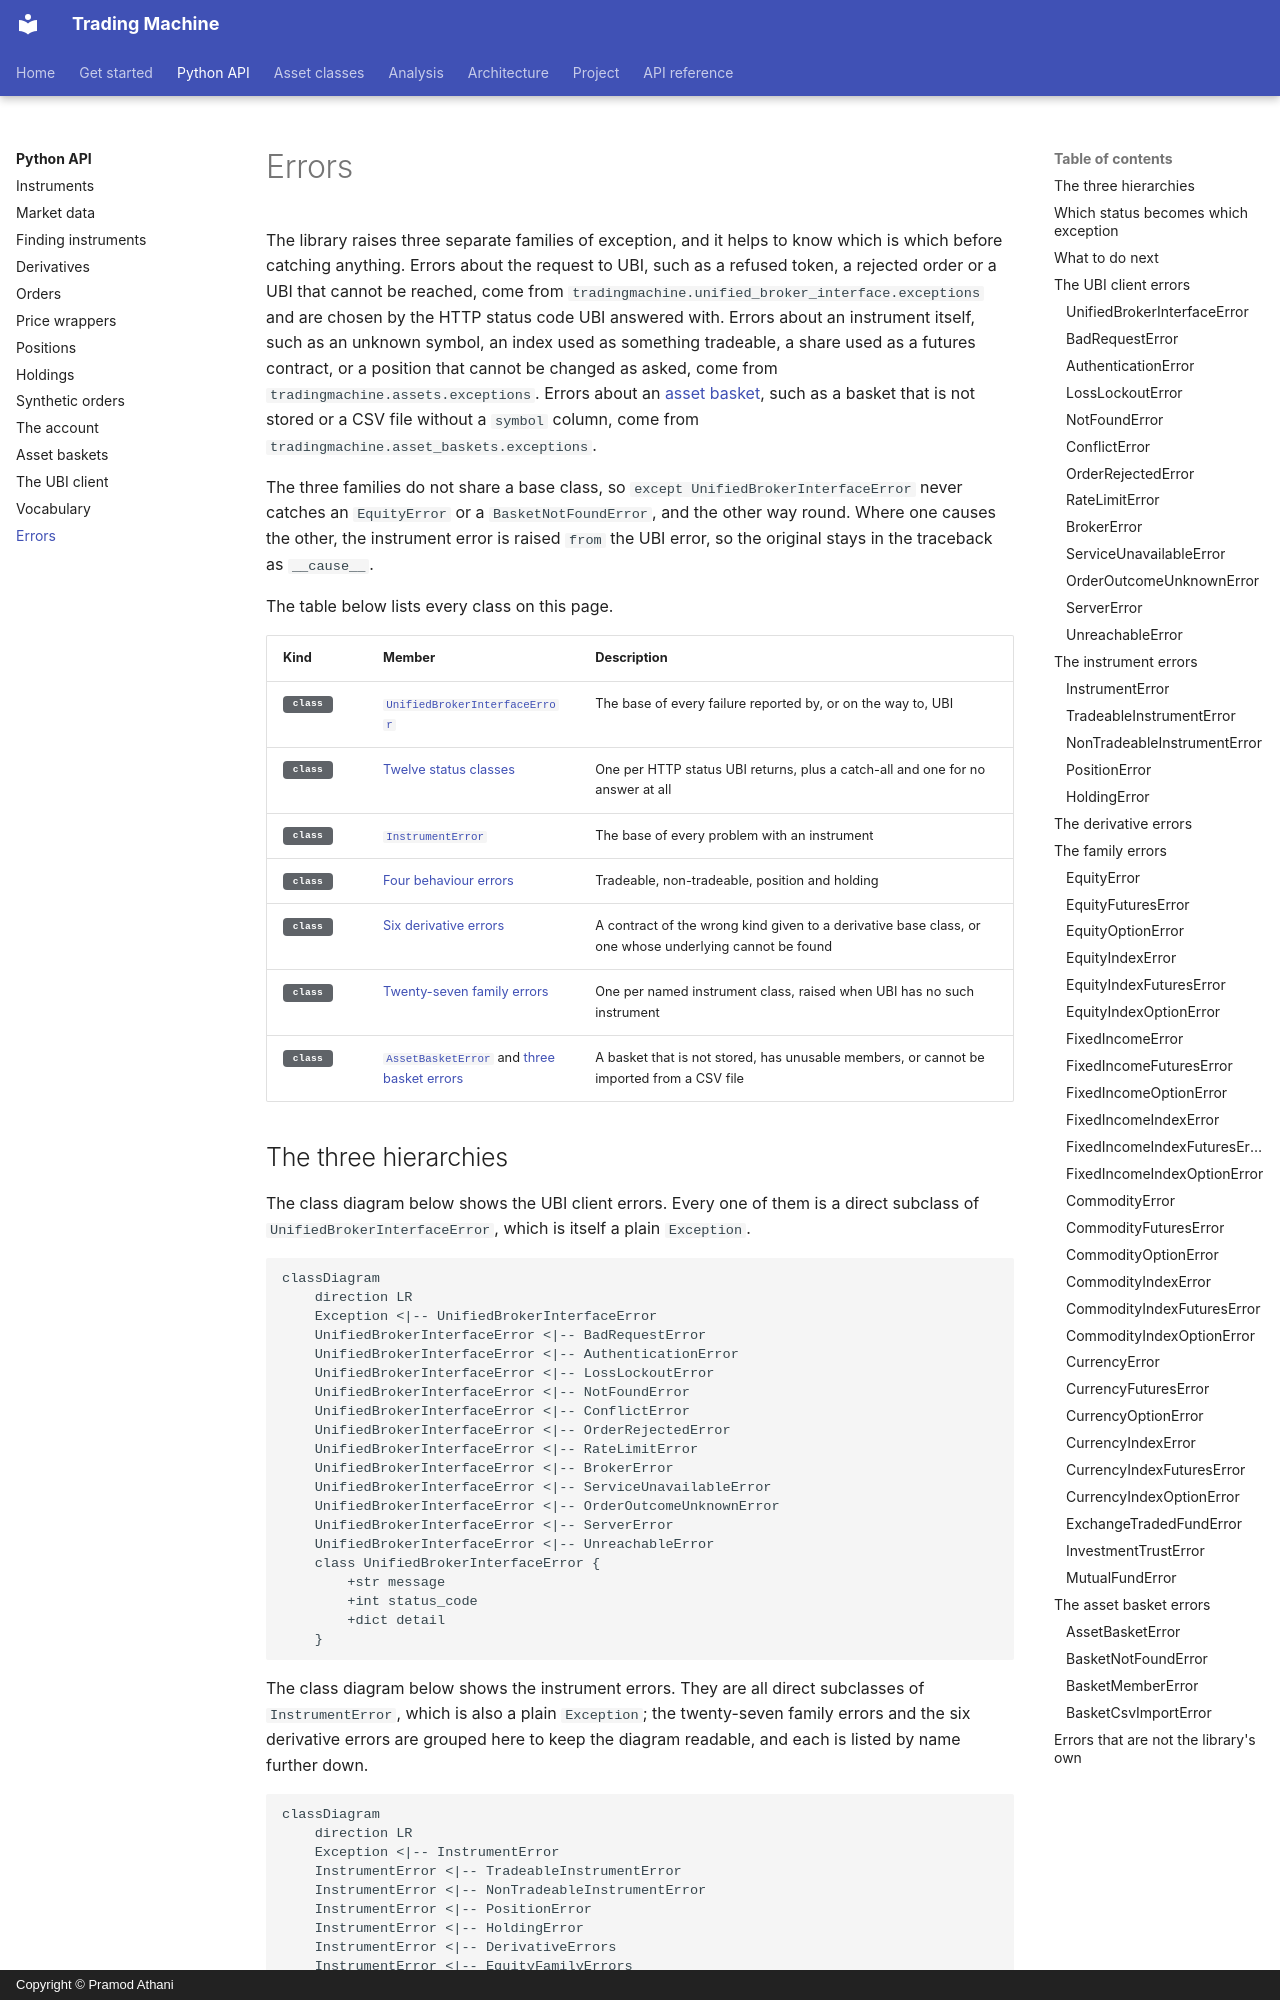

repository: pramodathani/tradingmachine · page: python-api/errors/index.html · generator: mkdocs · copyright: Copyright © Pramod Athani

# Errors

The library raises three separate families of exception, and it helps to know which is which before catching anything. Errors about the request to UBI, such as a refused token, a rejected order or a UBI that cannot be reached, come from `tradingmachine.unified_broker_interface.exceptions` and are chosen by the HTTP status code UBI answered with. Errors about an instrument itself, such as an unknown symbol, an index used as something tradeable, a share used as a futures contract, or a position that cannot be changed as asked, come from `tradingmachine.assets.exceptions`. Errors about an [asset basket](asset-baskets.md), such as a basket that is not stored or a CSV file without a `symbol` column, come from `tradingmachine.asset_baskets.exceptions`.

The three families do not share a base class, so `except UnifiedBrokerInterfaceError` never catches an `EquityError` or a `BasketNotFoundError`, and the other way round. Where one causes the other, the instrument error is raised `from` the UBI error, so the original stays in the traceback as `__cause__`.

The table below lists every class on this page.

| Kind | Member | Description |
|---|---|---|
| <span class="member class">class</span> | [`UnifiedBrokerInterfaceError`](#unifiedbrokerinterfaceerror) | The base of every failure reported by, or on the way to, UBI |
| <span class="member class">class</span> | [Twelve status classes](#the-ubi-client-errors) | One per HTTP status UBI returns, plus a catch-all and one for no answer at all |
| <span class="member class">class</span> | [`InstrumentError`](#instrumenterror) | The base of every problem with an instrument |
| <span class="member class">class</span> | [Four behaviour errors](#the-instrument-errors) | Tradeable, non-tradeable, position and holding |
| <span class="member class">class</span> | [Six derivative errors](#the-derivative-errors) | A contract of the wrong kind given to a derivative base class, or one whose underlying cannot be found |
| <span class="member class">class</span> | [Twenty-seven family errors](#the-family-errors) | One per named instrument class, raised when UBI has no such instrument |
| <span class="member class">class</span> | [`AssetBasketError`](#assetbasketerror) and [three basket errors](#the-asset-basket-errors) | A basket that is not stored, has unusable members, or cannot be imported from a CSV file |
